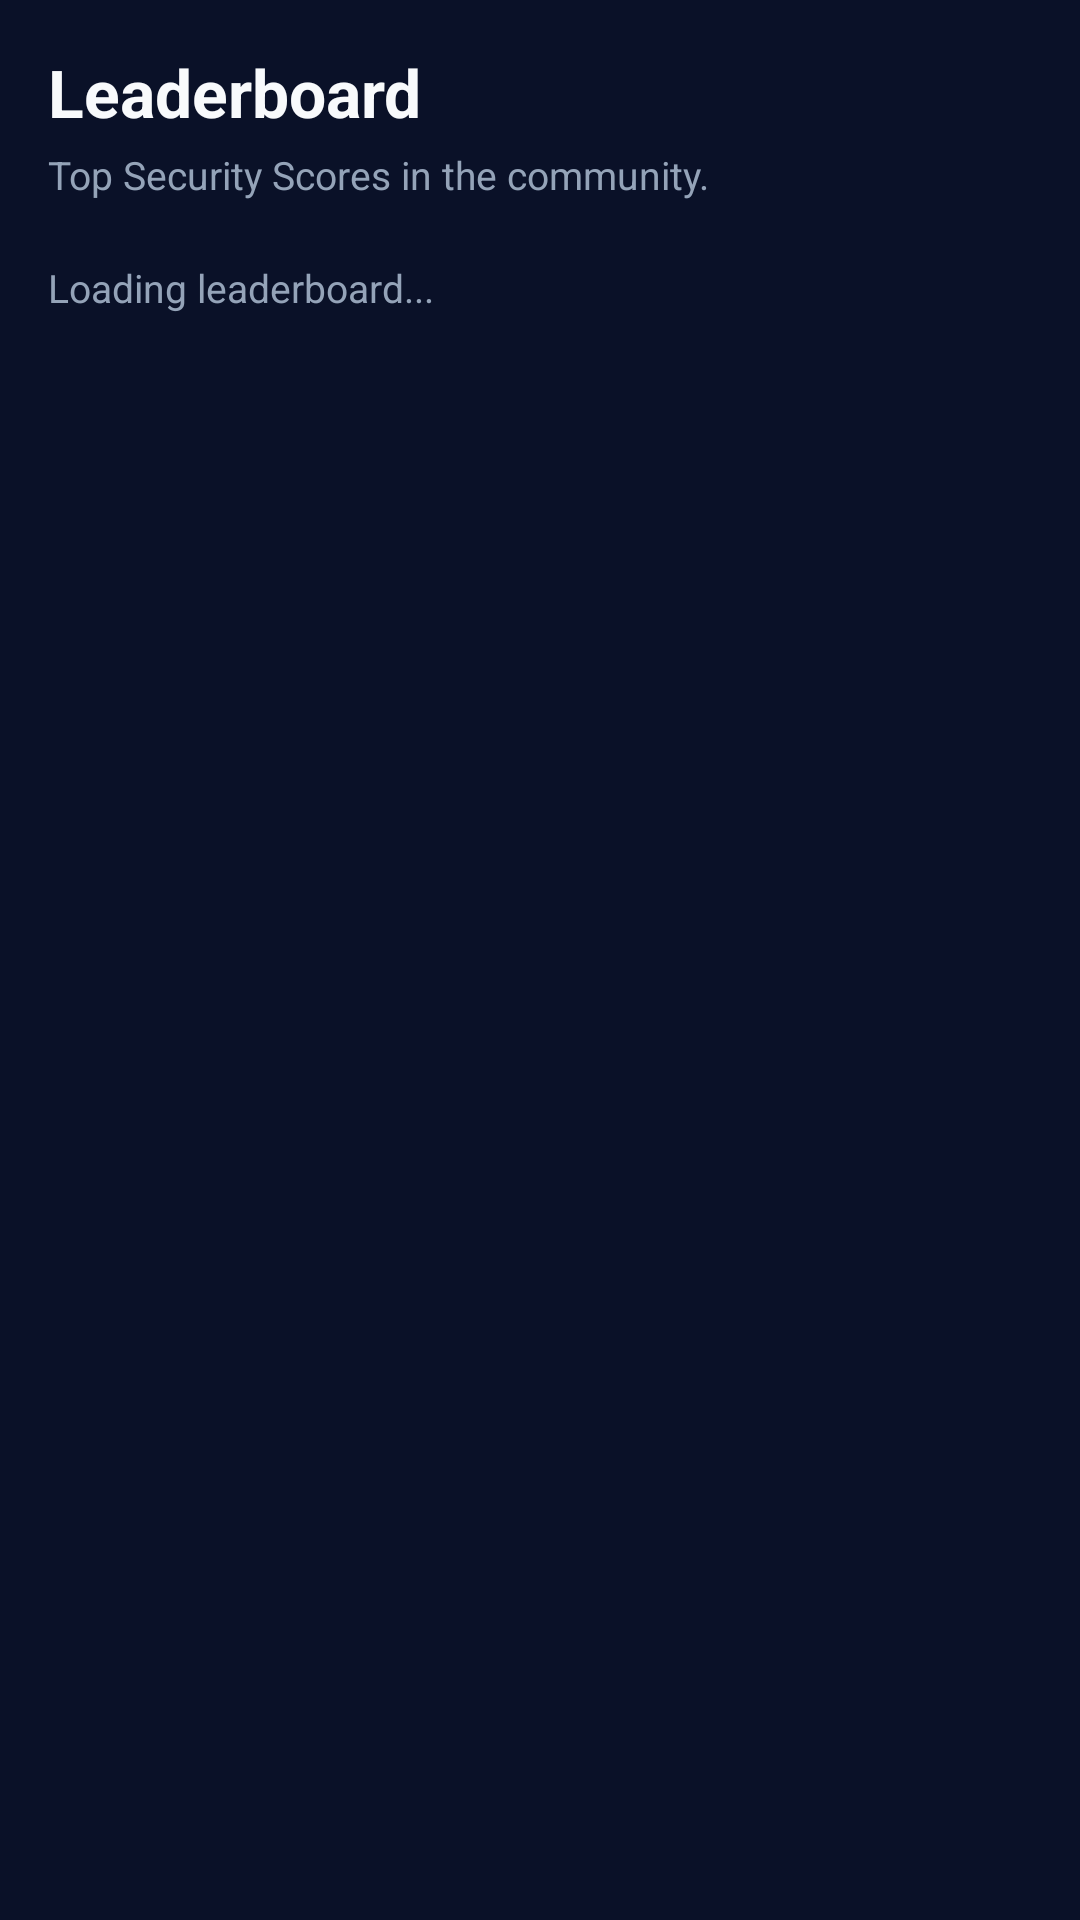

The Android layout XML behind this screen, and the referenced resources:
<!-- AndroidManifest.xml: application theme Theme.CyberShieldCommunity -->
<!-- res/layout/fragment_leaderboard.xml -->
<?xml version="1.0" encoding="utf-8"?>
<androidx.core.widget.NestedScrollView xmlns:android="http://schemas.android.com/apk/res/android"
    xmlns:app="http://schemas.android.com/apk/res-auto"
    android:layout_width="match_parent"
    android:layout_height="match_parent"
    android:background="@color/background"
    android:fillViewport="true">

    <LinearLayout
        android:layout_width="match_parent"
        android:layout_height="wrap_content"
        android:orientation="vertical"
        android:padding="16dp">

        
        <TextView
            android:layout_width="wrap_content"
            android:layout_height="wrap_content"
            android:text="Leaderboard"
            android:textColor="@color/text_primary"
            android:textSize="22sp"
            android:textStyle="bold" />

        <TextView
            android:layout_width="wrap_content"
            android:layout_height="wrap_content"
            android:layout_marginTop="4dp"
            android:layout_marginBottom="20dp"
            android:text="Top Security Scores in the community."
            android:textColor="@color/txtSecond"
            android:textSize="13sp" />

        <TextView
            android:id="@+id/tvLoadingLeaderboard"
            android:layout_width="wrap_content"
            android:layout_height="wrap_content"
            android:layout_marginBottom="10dp"
            android:text="Loading leaderboard..."
            android:textColor="@color/txtSecond"
            android:textSize="13sp" />

        <LinearLayout
            android:id="@+id/llLeaderboardRows"
            android:layout_width="match_parent"
            android:layout_height="wrap_content"
            android:orientation="vertical" />

    </LinearLayout>
</androidx.core.widget.NestedScrollView>
<!-- resources referenced by this layout -->
<resources>
  <color name="background">#0A1128 </color>
  <color name="text_primary">#F8FAFC </color>
  <color name="txtSecond">#94A3B8</color>
  <style name="Theme.CyberShieldCommunity" parent="Base.Theme.CyberShieldCommunity" />
  <style name="Base.Theme.CyberShieldCommunity" parent="Theme.Material3.DayNight.NoActionBar">
          
          
      </style>
</resources>
